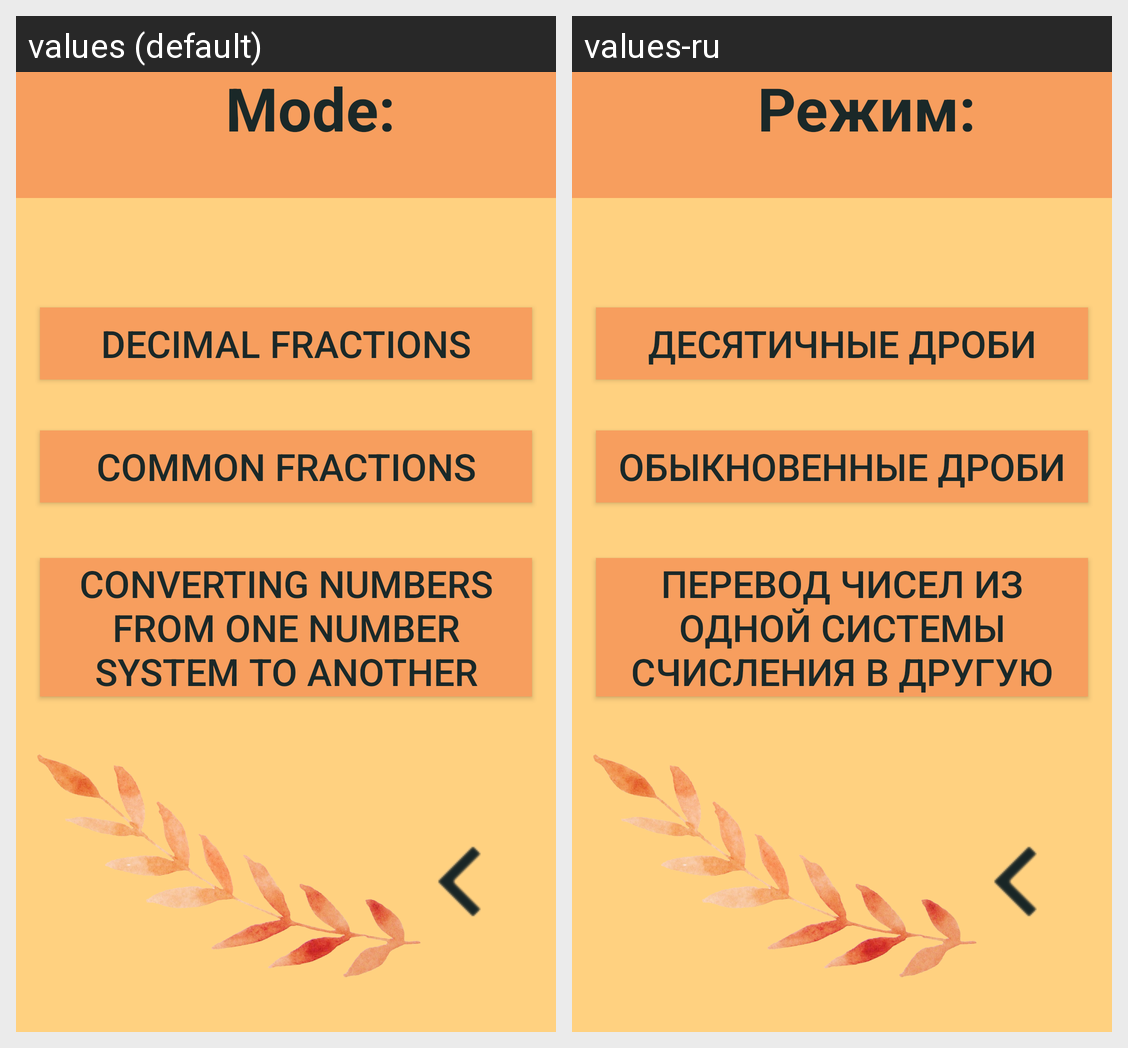

Translations of the strings shown on this Android screen, per locale in the grid:
Android screen res/layout/activity_start_game2.xml rendered under 2 locales, left to right: values (default), values-ru. Device: Nexus 5 (rendered at 1080×1920; each locale shown at half size, 540×960, under a caption strip naming it); theme AppTheme.
Strings drawn on this screen, with the default value and each locale's value (text and hints the layout hard-codes, and strings that could not be matched under every locale, appear in the picture but are not listed):

mode
  values: Mode:
  values-ru: Режим:

decimal_fractions
  values: Decimal Fractions
  values-ru: Десятичные дроби

common_Fractions
  values: Common Fractions
  values-ru: Обыкновенные дроби

SI
  values: Converting Numbers From One Number System To Another
  values-ru: Перевод чисел из одной системы счисления в другую
